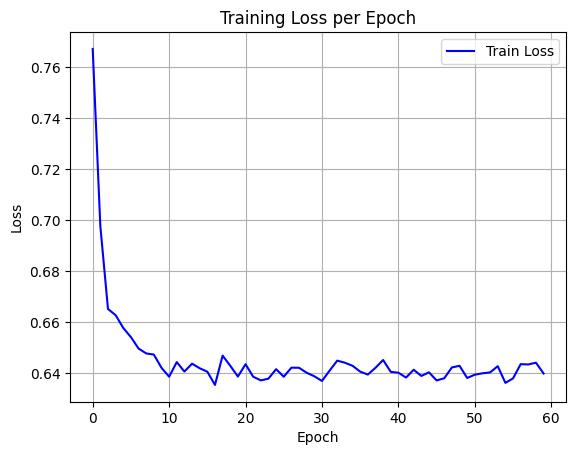

Values plotted in this chart, from the file beside it:
epoch, train_loss
0, 0.7672
1, 0.6977
2, 0.6652
3, 0.6628
4, 0.6577
5, 0.6542
6, 0.6497
7, 0.6478
8, 0.6473
9, 0.6421
10, 0.6386
11, 0.6443
12, 0.6406
13, 0.6437
14, 0.6419
15, 0.6406
16, 0.6354
17, 0.6469
18, 0.6429
19, 0.6387
20, 0.6435
21, 0.6386
22, 0.6372
23, 0.6379
24, 0.6416
25, 0.6386
26, 0.6422
27, 0.6421
28, 0.6402
29, 0.6388
30, 0.637
31, 0.641
32, 0.6449
33, 0.6441
34, 0.6429
35, 0.6406
36, 0.6395
37, 0.6421
38, 0.6452
39, 0.6405
40, 0.6402
41, 0.6383
42, 0.6414
43, 0.6389
44, 0.6403
45, 0.6372
46, 0.638
47, 0.6423
48, 0.6429
49, 0.6381
50, 0.6394
51, 0.64
52, 0.6403
53, 0.6428
54, 0.6362
55, 0.638
56, 0.6435
57, 0.6434
58, 0.6441
59, 0.6399
